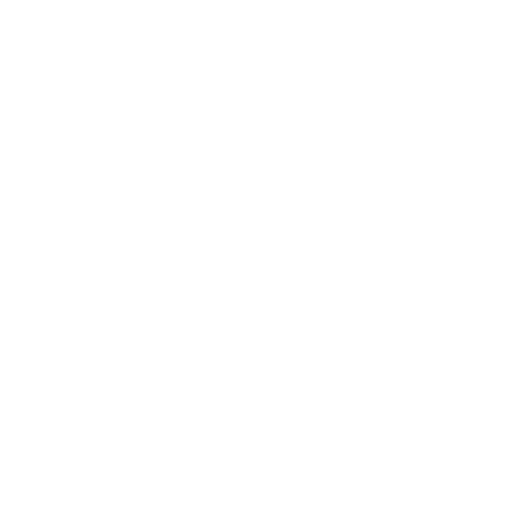
t = 0.00 s
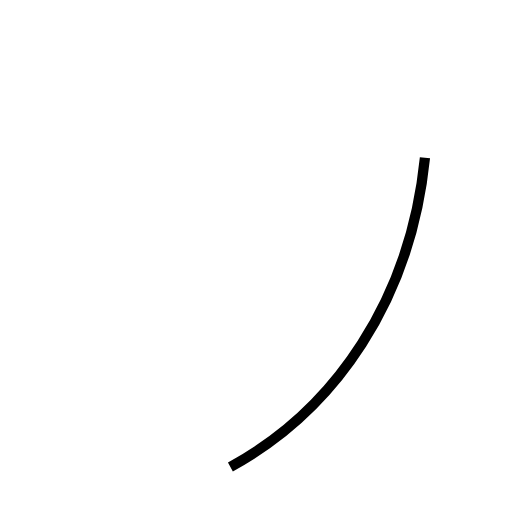
t = 1.11 s
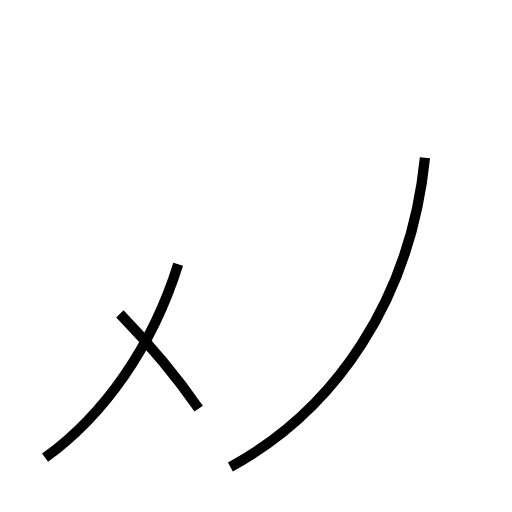
t = 2.18 s
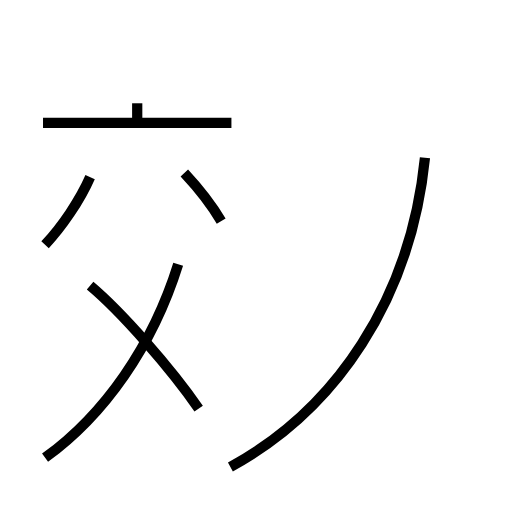
t = 3.33 s
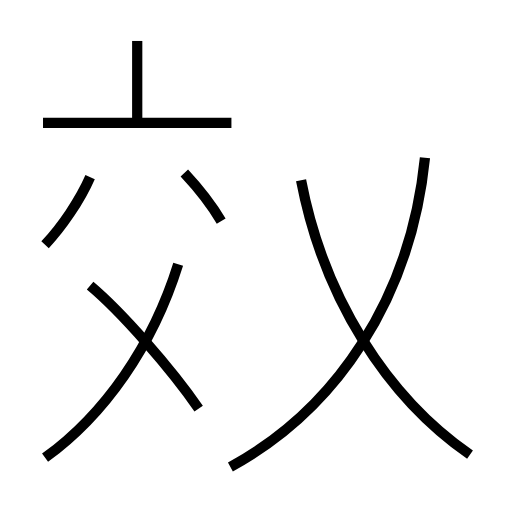
t = 4.48 s
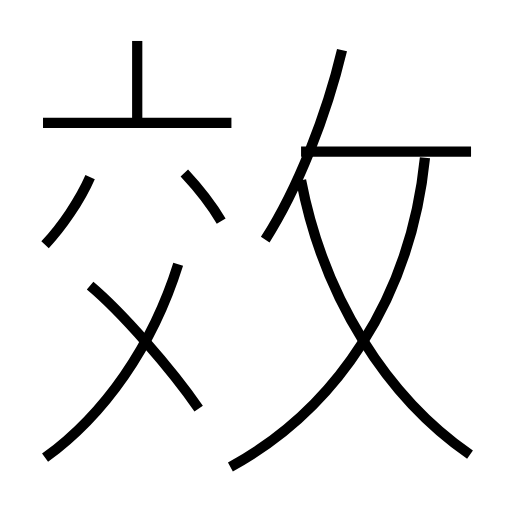
t = 5.58 s

The animated SVG that drew these frames (rendered in a browser with its animation timeline set to each time). Animation: 10 SMIL elements (animate=10); one cycle of 5.58 s.

<?xml version='1.0' encoding='utf-8'?>
<svg viewBox="0.0 -6.0 50.0 50.0" version="1.1" xmlns="http://www.w3.org/2000/svg"><rect x="-1000" y="-1000" width="2000" height="2000" stroke="white" fill="white" /><g style="fill:none;stroke:#000000;stroke-width:1"><path d="M 22.5 1.6 C 32.8 -4.0 40.1 -14.8 41.5 -28.6 " transform="translate(0.0 38.0)" stroke-dasharray="37.14618890378217" stroke-dashoffset="37.14618890378217"><animate attributeName="stroke-dashoffset" from="37.14618890378217" to="0" dur="1.114385667113465s" begin="0s" fill="freeze" /></path><path d="M 4.4 0.7 C 10.2 -3.5 14.9 -10.2 17.4 -18.2 " transform="translate(0.0 38.0)" stroke-dasharray="23.32811833101398" stroke-dashoffset="23.32811833101398"><animate attributeName="stroke-dashoffset" from="23.32811833101398" to="0" dur="0.6998435499304193s" begin="1.114385667113465s" fill="freeze" /></path><path d="M 19.4 -4.1 C 16.7 -8.0 11.9 -13.5 8.8 -16.1 " transform="translate(0.0 38.0)" stroke-dasharray="16.045644432749796" stroke-dashoffset="16.045644432749796"><animate attributeName="stroke-dashoffset" from="16.045644432749796" to="0" dur="0.48136933298249385s" begin="1.8142292170438843s" fill="freeze" /></path><path d="M 4.4 -20.1 C 6.0 -21.8 7.8 -24.4 8.8 -26.7 " transform="translate(0.0 38.0)" stroke-dasharray="7.966234638209138" stroke-dashoffset="7.966234638209138"><animate attributeName="stroke-dashoffset" from="7.966234638209138" to="0" dur="0.23898703914627414s" begin="2.2955985500263782s" fill="freeze" /></path><path d="M 21.6 -22.4 C 20.6 -24.1 19.4 -25.6 18.0 -27.1 " transform="translate(0.0 38.0)" stroke-dasharray="5.932517105460635" stroke-dashoffset="5.932517105460635"><animate attributeName="stroke-dashoffset" from="5.932517105460635" to="0" dur="0.17797551316381904s" begin="2.5345855891726523s" fill="freeze" /></path><path d="M 22.6 -32.0 L 4.2 -32.0 " transform="translate(0.0 38.0)" stroke-dasharray="18.400000000000002" stroke-dashoffset="18.400000000000002"><animate attributeName="stroke-dashoffset" from="18.400000000000002" to="0" dur="0.552s" begin="2.7125611023364713s" fill="freeze" /></path><path d="M 13.4 -31.9 L 13.4 -40.0 " transform="translate(0.0 38.0)" stroke-dasharray="8.100000000000001" stroke-dashoffset="8.100000000000001"><animate attributeName="stroke-dashoffset" from="8.100000000000001" to="0" dur="0.24300000000000002s" begin="3.2645611023364713s" fill="freeze" /></path><path d="M 45.9 0.4 C 37.8 -5.2 31.6 -14.9 29.4 -26.4 " transform="translate(0.0 38.0)" stroke-dasharray="32.257584165306476" stroke-dashoffset="32.257584165306476"><animate attributeName="stroke-dashoffset" from="32.257584165306476" to="0" dur="0.9677275249591942s" begin="3.5075611023364712s" fill="freeze" /></path><path d="M 25.9 -20.6 C 29.1 -25.6 31.9 -32.8 33.4 -39.1 " transform="translate(0.0 38.0)" stroke-dasharray="20.045293843198678" stroke-dashoffset="20.045293843198678"><animate attributeName="stroke-dashoffset" from="20.045293843198678" to="0" dur="0.6013588152959604s" begin="4.475288627295665s" fill="freeze" /></path><path d="M 46.0 -29.2 L 29.4 -29.2" transform="translate(0.0 38.0)" stroke-dasharray="16.6" stroke-dashoffset="16.6"><animate attributeName="stroke-dashoffset" from="16.6" to="0" dur="0.498s" begin="5.076647442591625s" fill="freeze" /></path></g></svg>
